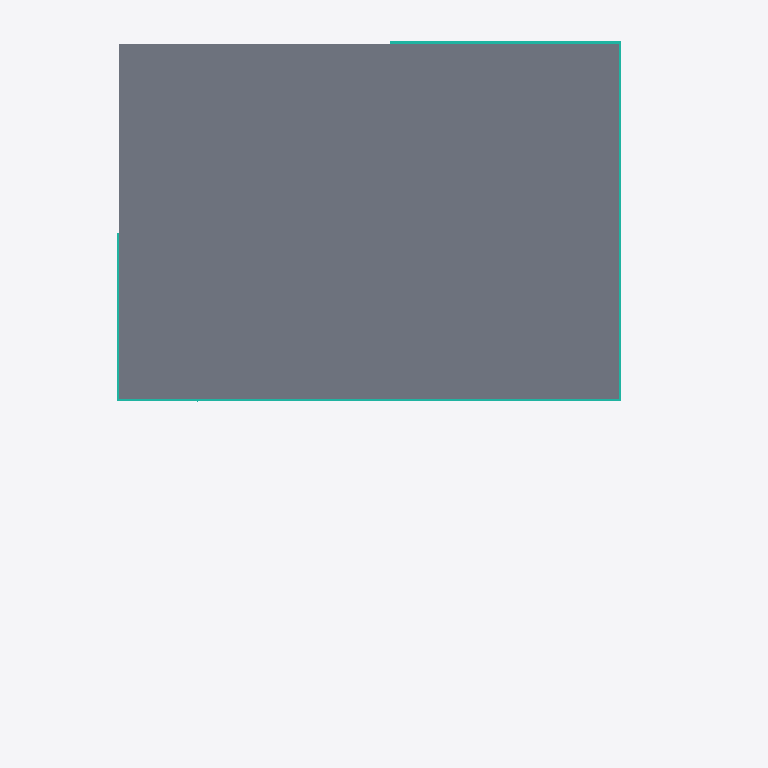
Plan cut of the same IFC building model at storey 'Ebene 2' (level 7.75 m, cut at 9.15 m), seen from above with north up, elements coloured by IFC class: 4 curtain walls (teal), 1 slab (grey). Cut surfaces are drawn darker.
Extent 14.8 m × 18.8 m × 8.2 m (x, y, z). Storeys (3): Ebene 0 at 0.00 m; Ebene 1 at 5.00 m; Ebene 2 at 7.75 m. Elements (91): 19 IfcColumn, 19 IfcFurnishingElement, 13 IfcWallStandardCase, 12 IfcSlab, 10 IfcBeam, 8 IfcCurtainWall, 5 IfcDoor, 3 IfcFlowTerminal, 1 IfcRailing, 1 IfcStair.

HEADER;
FILE_DESCRIPTION(('ViewDefinition [CoordinationView_V2.0]','RevitIdentifiers [VersionGUID: cb393661-3df4-477c-9a68-6b1d98f94572, NumberOfSaves: 20]','CoordinateReference [CoordinateBase: Gemeinsam genutzte Koordinaten, ProjectSite: Intern]','ExchangeRequirement [Architecture]'),'2;1');
FILE_NAME('01','2024-02-14T13:21:38+01:00',(''),(''),'ODA SDAI 24.6','Autodesk Revit 24.2.0.63 (DEU) - IFC 24.2.0.63','');
FILE_SCHEMA(('IFC2X3'));
ENDSEC;
DATA;
#104=IFCPROJECT('1ODmFv4Jv9ZO9fO_v2Tu_8',#19,'01',$,$,'','Projekt  Status',(#99),#96);
#123=IFCSITE('1ODmFv4Jv9ZO9fO_v2Tu_A',#19,'Default',$,$,#122,$,$,.ELEMENT.,$,$,$,$,$);
#109=IFCBUILDING('1ODmFv4Jv9ZO9fO_v2Tu_9',#19,'',$,$,#107,$,'',.ELEMENT.,$,$,$);
#112=IFCBUILDINGSTOREY('13LV5dTeP3CAox54x56C1Z',#19,'Ebene 0',$,'Ebene:Ebene',#111,$,'Ebene 0',.ELEMENT.,0.0);
#116=IFCBUILDINGSTOREY('1jPCssxb5C1RSM_YHIx$zl',#19,'Ebene 1',$,'Ebene:Ebene',#115,$,'Ebene 1',.ELEMENT.,4.999999999999999);
#120=IFCBUILDINGSTOREY('1owBOg$5v0GwDBa7HPOsiG',#19,'Ebene 2',$,'Ebene:Ebene',#119,$,'Ebene 2',.ELEMENT.,7.749999999999999);
#22467=IFCSLAB('1HREumetz9IfJ9YD$dKRD6',#19,'Geschossdecke:Trapezblech-Verbunddecke 200:2553035',$,'Geschossdecke:Trapezblech-Verbunddecke 200',#22453,#22466,'2553035',.FLOOR.);
#24079=IFCCURTAINWALL('3BEJPXFVH7V9feQnsOtxnJ',#19,'Fassade:Standard 1000 x 2100 mit Profilen 60 x 120:2554145',$,'Fassade:Standard 1000 x 2100 mit Profilen 60 x 120',#24078,$,'2554145');
#23227=IFCCURTAINWALL('3BEJPXFVH7V9feQnsOtxqe',#19,'Fassade:Standard 1000 x 2100 mit Profilen 60 x 120:2553946',$,'Fassade:Standard 1000 x 2100 mit Profilen 60 x 120',#23226,$,'2553946');
#22475=IFCCURTAINWALL('3BEJPXFVH7V9feQnsOtxBl',#19,'Fassade:Standard 1000 x 2100 mit Profilen 60 x 120:2553757',$,'Fassade:Standard 1000 x 2100 mit Profilen 60 x 120',#22474,$,'2553757');
#25894=IFCCURTAINWALL('3BEJPXFVH7V9feQnsOtxou',#19,'Fassade:Standard 1000 x 2100 mit Profilen 60 x 120:2554314',$,'Fassade:Standard 1000 x 2100 mit Profilen 60 x 120',#25893,$,'2554314');
ENDSEC;